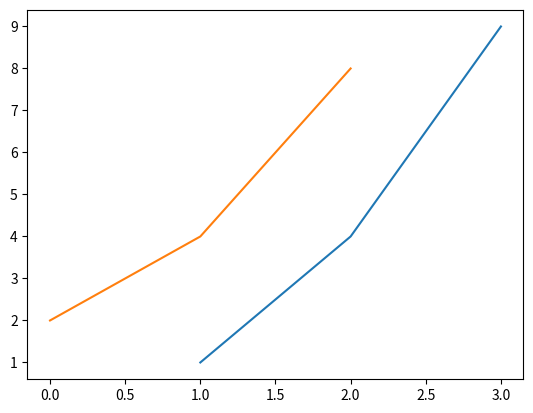

This figure's Python source:
import pandas as pd

from matplotlib import pyplot as plt

x = [1, 2, 3]
y = [1, 4, 9]
z = [2, 4, 8]
plt.plot(x,y,z)
plt.show()

